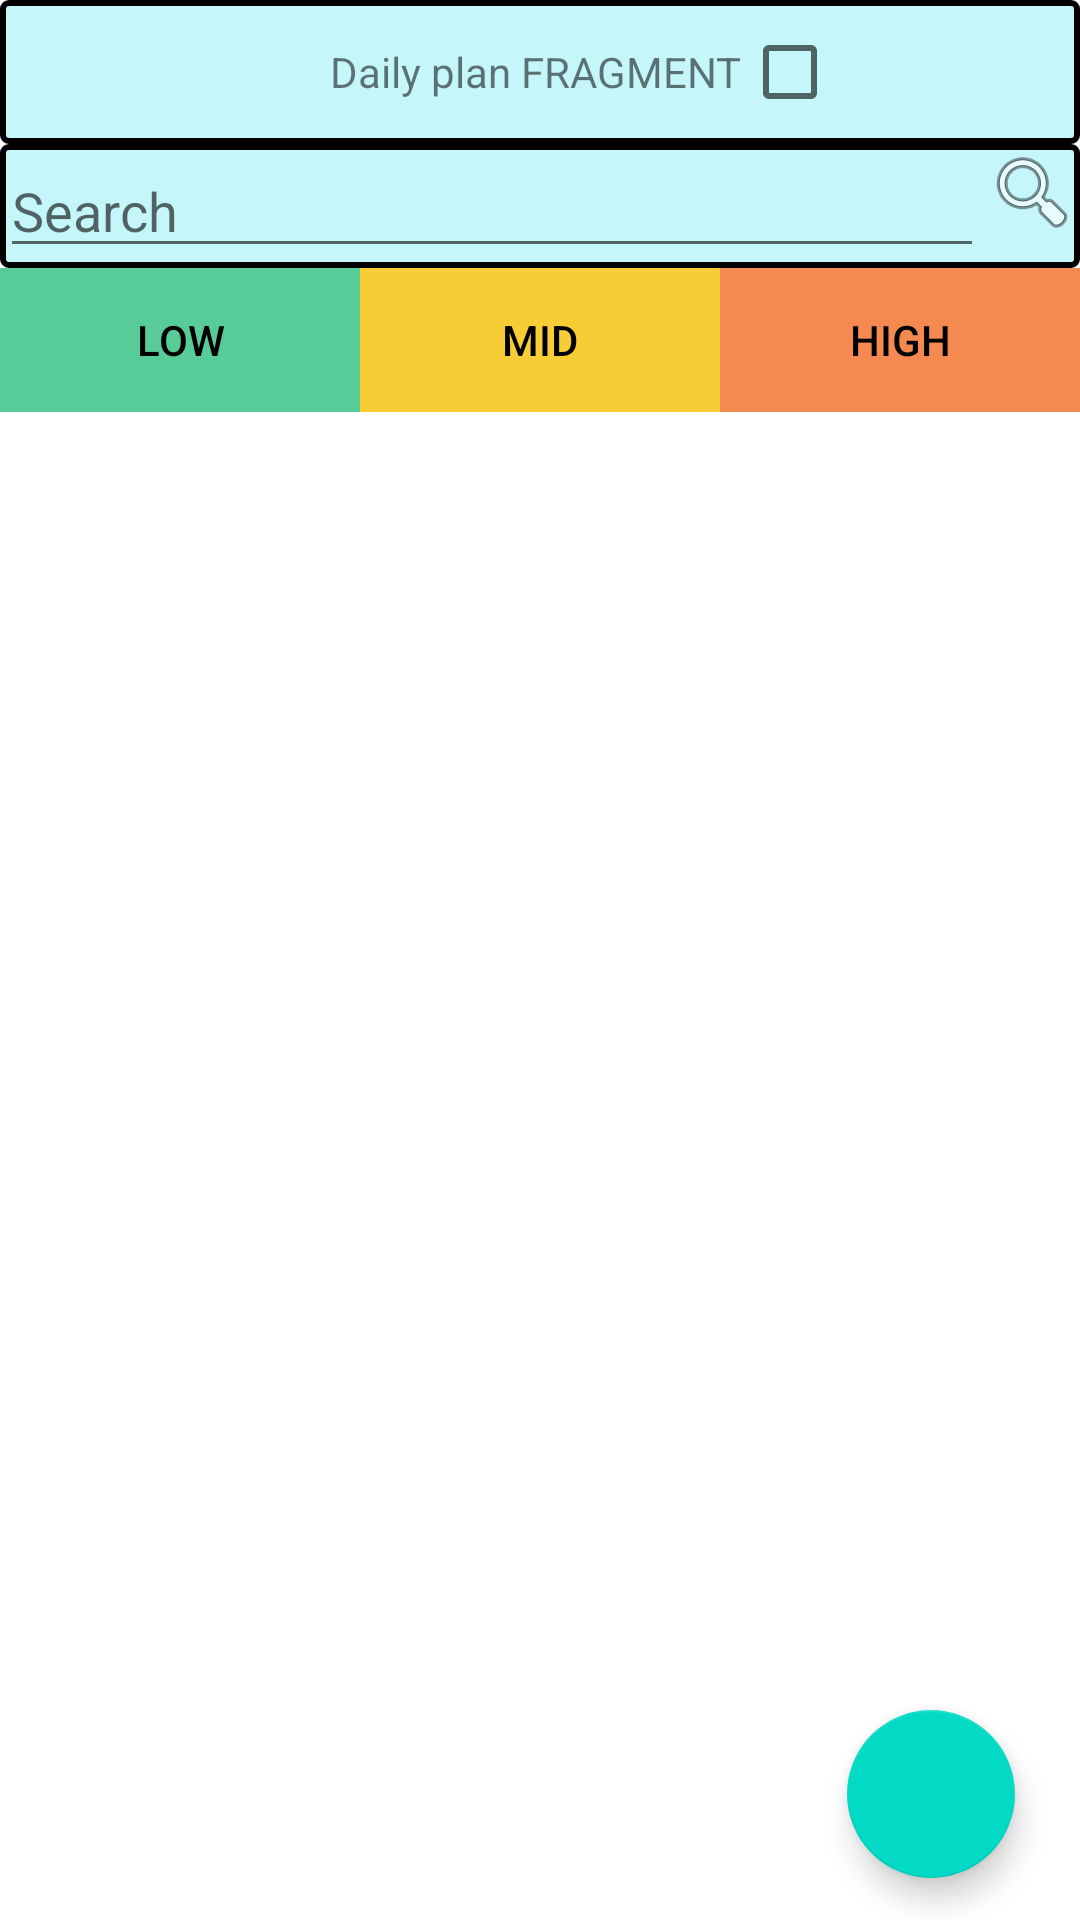

Android layout source for this screen:
<!-- AndroidManifest.xml: application theme Theme.Rsrafprojekat1aleksa_prokic_1420rn -->
<!-- res/layout/fragment_dailyplan.xml -->
<?xml version="1.0" encoding="utf-8"?>
<androidx.constraintlayout.widget.ConstraintLayout xmlns:android="http://schemas.android.com/apk/res/android"
    xmlns:app="http://schemas.android.com/apk/res-auto"
    xmlns:tools="http://schemas.android.com/tools"
    android:layout_width="match_parent"
    android:layout_height="match_parent">

    <LinearLayout
        android:id="@+id/check_box_linear_layout"
        android:layout_width="match_parent"
        android:layout_height="wrap_content"
        android:orientation="horizontal"
        android:background="@drawable/plan_item_background"
        android:paddingLeft="110dp"
        android:layout_marginBottom="50dp"
        app:layout_constraintBottom_toBottomOf="parent"
        app:layout_constraintEnd_toEndOf="parent"
        app:layout_constraintHorizontal_bias="1.0"
        app:layout_constraintStart_toStartOf="parent"
        app:layout_constraintTop_toTopOf="parent"
        app:layout_constraintVertical_bias="0.0">

        <TextView
            android:id="@+id/daily_plan_tv"
            android:layout_width="wrap_content"
            android:layout_height="wrap_content"
            android:text="Daily plan FRAGMENT" />

        <CheckBox
            android:id="@+id/checkBox"
            android:layout_width="wrap_content"
            android:layout_height="wrap_content" />

    </LinearLayout>


    <LinearLayout
        android:id="@+id/search_bar_linear_layout"
        android:layout_width="match_parent"
        android:layout_height="wrap_content"
        android:background="@drawable/plan_item_background"
        android:orientation="horizontal"
        app:layout_constraintBottom_toBottomOf="parent"
        app:layout_constraintEnd_toEndOf="parent"
        app:layout_constraintHorizontal_bias="0.0"
        app:layout_constraintVertical_bias="0.0"
        app:layout_constraintStart_toStartOf="parent"
        app:layout_constraintTop_toBottomOf="@+id/check_box_linear_layout">

        <EditText
            android:id="@+id/daily_plan_search_et"
            android:layout_width="wrap_content"
            android:layout_height="wrap_content"
            android:layout_weight="2"
            android:hint="Search" />

        <ImageView
            android:id="@+id/imageView"
            android:layout_width="wrap_content"
            android:layout_height="wrap_content"
            app:srcCompat="@android:drawable/ic_menu_search" />
    </LinearLayout>


    <LinearLayout
        android:id="@+id/buttons_linear_layout"
        android:layout_width="match_parent"
        android:layout_height="wrap_content"
        android:background="@drawable/data_cell_layout_border"
        android:orientation="horizontal"
        android:weightSum="3"
        app:layout_constraintBottom_toBottomOf="parent"
        app:layout_constraintEnd_toEndOf="parent"
        app:layout_constraintHorizontal_bias="0.0"
        app:layout_constraintVertical_bias="0.0"
        app:layout_constraintStart_toStartOf="parent"
        app:layout_constraintTop_toBottomOf="@+id/search_bar_linear_layout">

        <Button
            android:id="@+id/lowBtn"
            app:backgroundTint="@null"
            android:layout_width="wrap_content"
            android:layout_height="wrap_content"
            android:layout_weight="1"
            android:textColor="@color/black"
            android:background="@color/low"
            android:text="Low" />

        <Button
            android:id="@+id/midBtn"
            app:backgroundTint="@null"
            android:textColor="@color/black"
            android:background="@color/mid"
            android:layout_width="wrap_content"
            android:layout_height="wrap_content"
            android:layout_weight="1"
            android:text="Mid" />

        <Button
            android:id="@+id/highBtn"
            app:backgroundTint="@null"
            android:textColor="@color/black"
            android:background="@color/high"
            android:layout_width="wrap_content"
            android:layout_height="wrap_content"
            android:layout_weight="1"
            android:text="High" />
    </LinearLayout>

    <androidx.recyclerview.widget.RecyclerView
        android:id="@+id/plan_list_rv"
        android:layout_width="0dp"
        android:layout_height="0dp"
        app:layout_constraintBottom_toBottomOf="parent"
        app:layout_constraintEnd_toEndOf="parent"
        app:layout_constraintHorizontal_bias="1.0"
        app:layout_constraintStart_toStartOf="parent"
        app:layout_constraintTop_toBottomOf="@+id/buttons_linear_layout" />

    <com.google.android.material.floatingactionbutton.FloatingActionButton
        android:id="@+id/floating_add_btn"
        android:layout_width="wrap_content"
        android:layout_height="wrap_content"
        android:layout_gravity="bottom|end"
        android:src="@drawable/baseline_add_circle_24"
        app:layout_constraintBottom_toBottomOf="parent"
        app:layout_constraintEnd_toEndOf="parent"
        app:layout_constraintHorizontal_bias="0.929"
        app:layout_constraintStart_toStartOf="parent"
        app:layout_constraintTop_toTopOf="parent"
        app:layout_constraintVertical_bias="0.976" />

</androidx.constraintlayout.widget.ConstraintLayout>
<!-- resources referenced by this layout -->
<resources>
  <color name="black">#FF000000</color>
  <color name="high">#f58a51</color>
  <color name="low">#57cc99</color>
  <color name="mid">#f7cd35</color>
  <!-- drawable data_cell_layout_border (drawable) -->
  <?xml version="1.0" encoding="utf-8"?>
  <shape xmlns:android="http://schemas.android.com/apk/res/android"
      android:shape="rectangle">
      <stroke
          android:width="2dp"
          android:color="@android:color/black" />
      <corners
          android:radius="2dp" />
  </shape>
  <!-- drawable plan_item_background (drawable) -->
  <?xml version="1.0" encoding="utf-8"?>
  <shape xmlns:android="http://schemas.android.com/apk/res/android"
      android:shape="rectangle">
      <stroke
          android:width="2dp"
          android:color="@android:color/black" />
      <solid
          android:color="@color/plan_item_background_color"/>
      <corners
          android:radius="2dp" />
  </shape>
  <style name="Theme.Rsrafprojekat1aleksa_prokic_1420rn" parent="Theme.MaterialComponents.DayNight.DarkActionBar">
          
          <item name="colorPrimary">@color/action_bar_color</item>
          <item name="colorPrimaryVariant">@color/plan_item_background_color</item>
          <item name="colorOnPrimary">@color/white</item>
          
          <item name="colorSecondary">@color/teal_200</item>
          <item name="colorSecondaryVariant">@color/teal_700</item>
          <item name="colorOnSecondary">@color/black</item>
          
          <item name="android:statusBarColor">?attr/colorPrimaryVariant</item>
          
      </style>
  <color name="plan_item_background_color">#c5f6fa</color>
  <color name="action_bar_color">#16d9eb</color>
  <color name="white">#FFFFFFFF</color>
  <color name="teal_200">#FF03DAC5</color>
  <color name="teal_700">#FF018786</color>
</resources>
